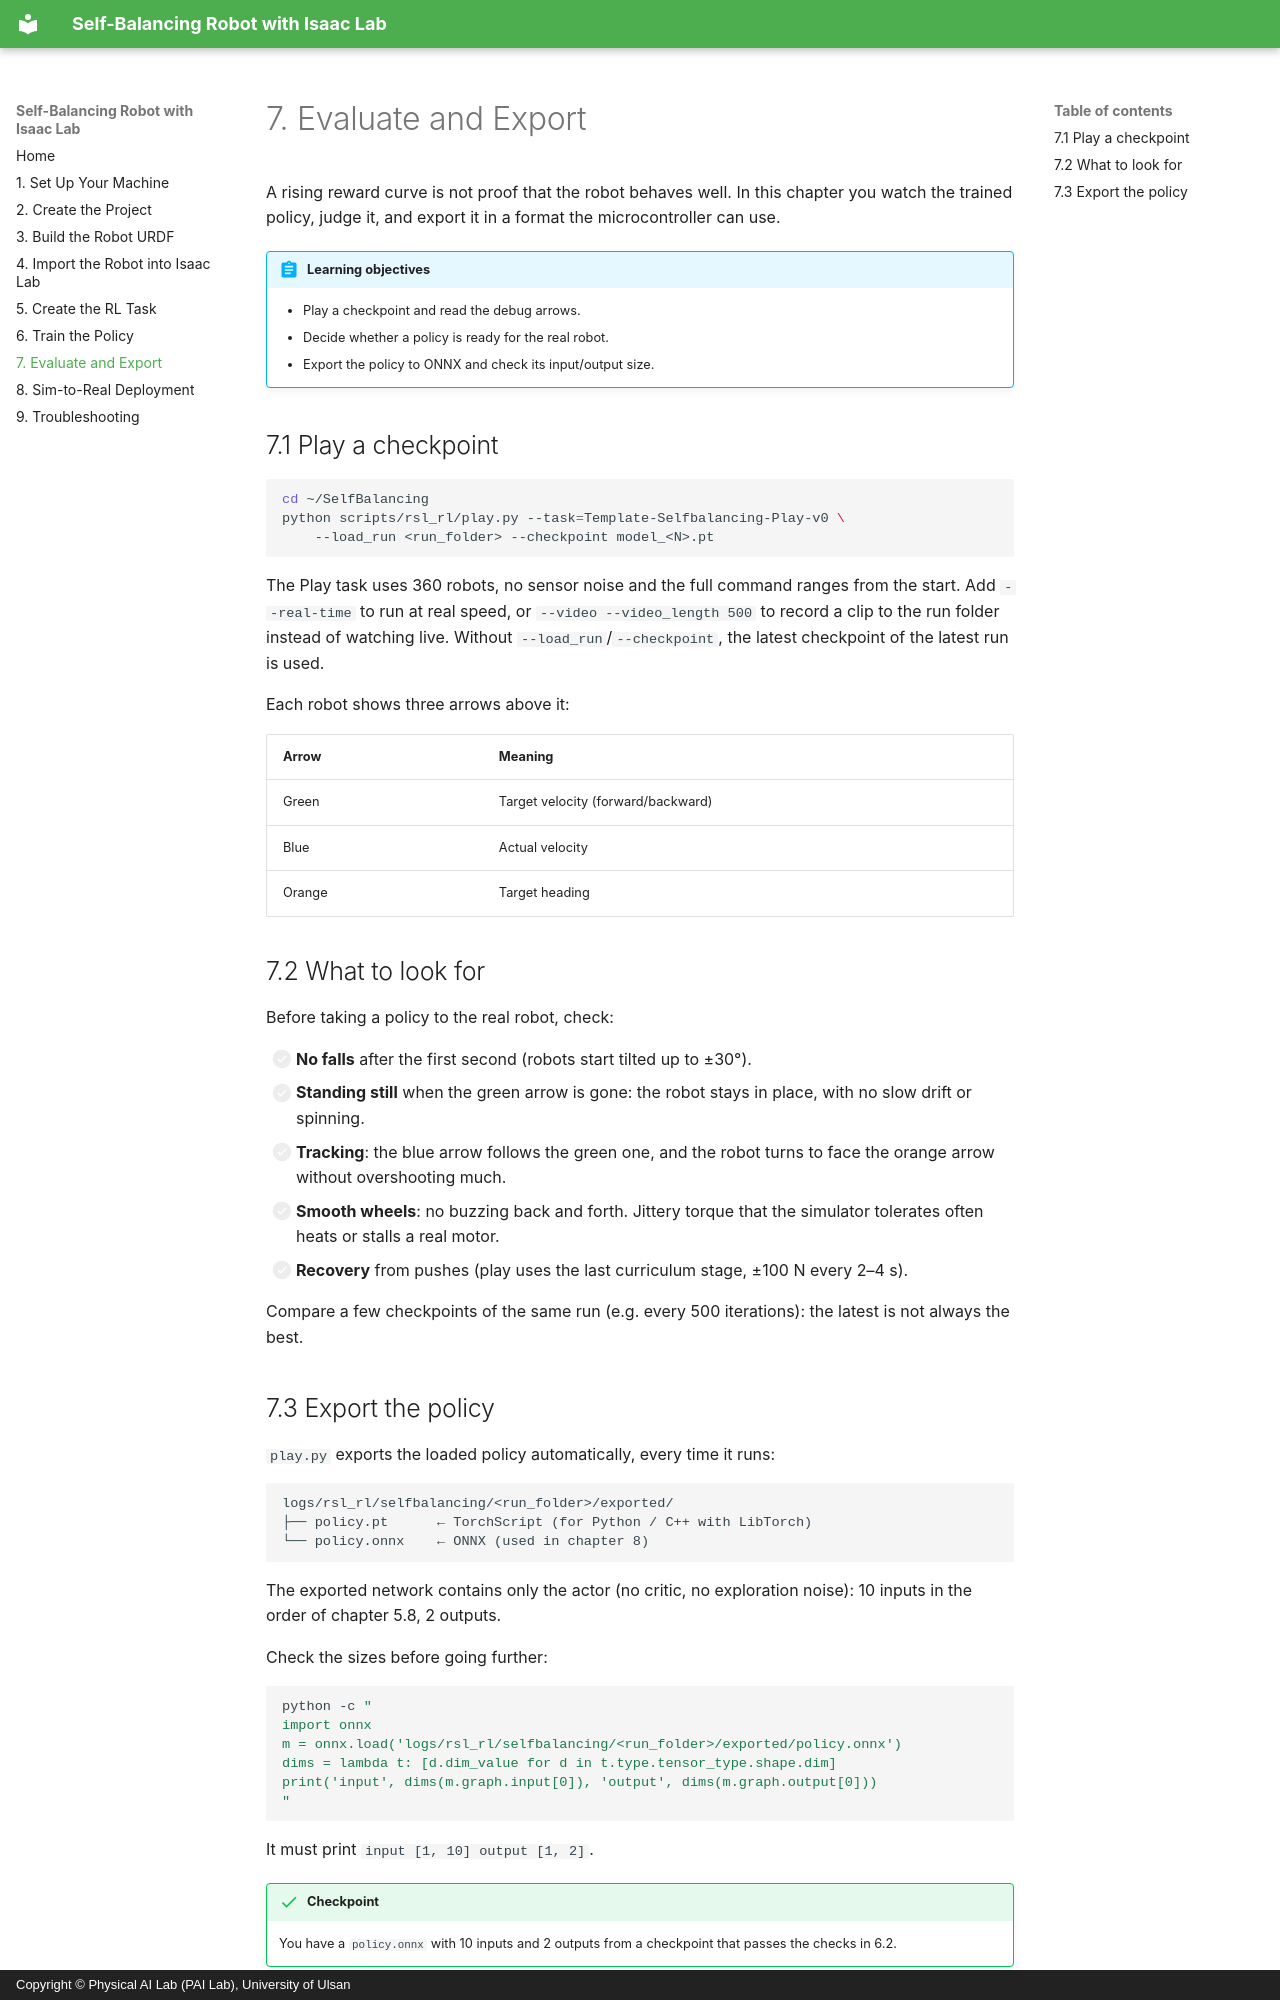

repository: LilSun-11/RL_SelfBalancingRobot_Training · page: 07-evaluate/index.html · generator: mkdocs · copyright: Copyright © Physical AI Lab (PAI Lab), University of Ulsan

# 7. Evaluate and Export

A rising reward curve is not proof that the robot behaves well. In this chapter you watch the trained
policy, judge it, and export it in a format the microcontroller can use.

!!! abstract "Learning objectives"
    - Play a checkpoint and read the debug arrows.
    - Decide whether a policy is ready for the real robot.
    - Export the policy to ONNX and check its input/output size.

## 7.1 Play a checkpoint

```bash
cd ~/SelfBalancing
python scripts/rsl_rl/play.py --task=Template-Selfbalancing-Play-v0 \
    --load_run <run_folder> --checkpoint model_<N>.pt
```

The Play task uses 360 robots, no sensor noise and the full command ranges from the start. Add
`--real-time` to run at real speed, or `--video --video_length 500` to record a clip to the run
folder instead of watching live. Without `--load_run`/`--checkpoint`, the latest checkpoint of the
latest run is used.

Each robot shows three arrows above it:

| Arrow | Meaning |
|---|---|
| Green | Target velocity (forward/backward) |
| Blue | Actual velocity |
| Orange | Target heading |

## 7.2 What to look for

Before taking a policy to the real robot, check:

- [ ] **No falls** after the first second (robots start tilted up to ±30°).
- [ ] **Standing still** when the green arrow is gone: the robot stays in place, with no slow drift
      or spinning.
- [ ] **Tracking**: the blue arrow follows the green one, and the robot turns to face the orange
      arrow without overshooting much.
- [ ] **Smooth wheels**: no buzzing back and forth. Jittery torque that the simulator tolerates
      often heats or stalls a real motor.
- [ ] **Recovery** from pushes (play uses the last curriculum stage, ±100 N every 2–4 s).

Compare a few checkpoints of the same run (e.g. every 500 iterations): the latest is not always the
best.
